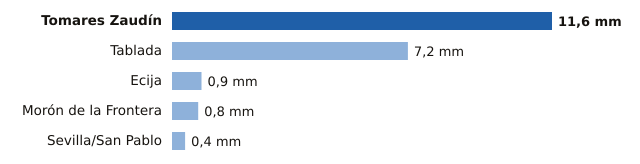

Source data for this figure (header and first rows):
estacion, provincia, mm
Tomares Zaudín, Sevilla, 11.6
Tablada, Sevilla, 7.2
Ecija, Sevilla, 0.9
Morón de la Frontera, Sevilla, 0.8
Sevilla/San Pablo, Sevilla, 0.4
